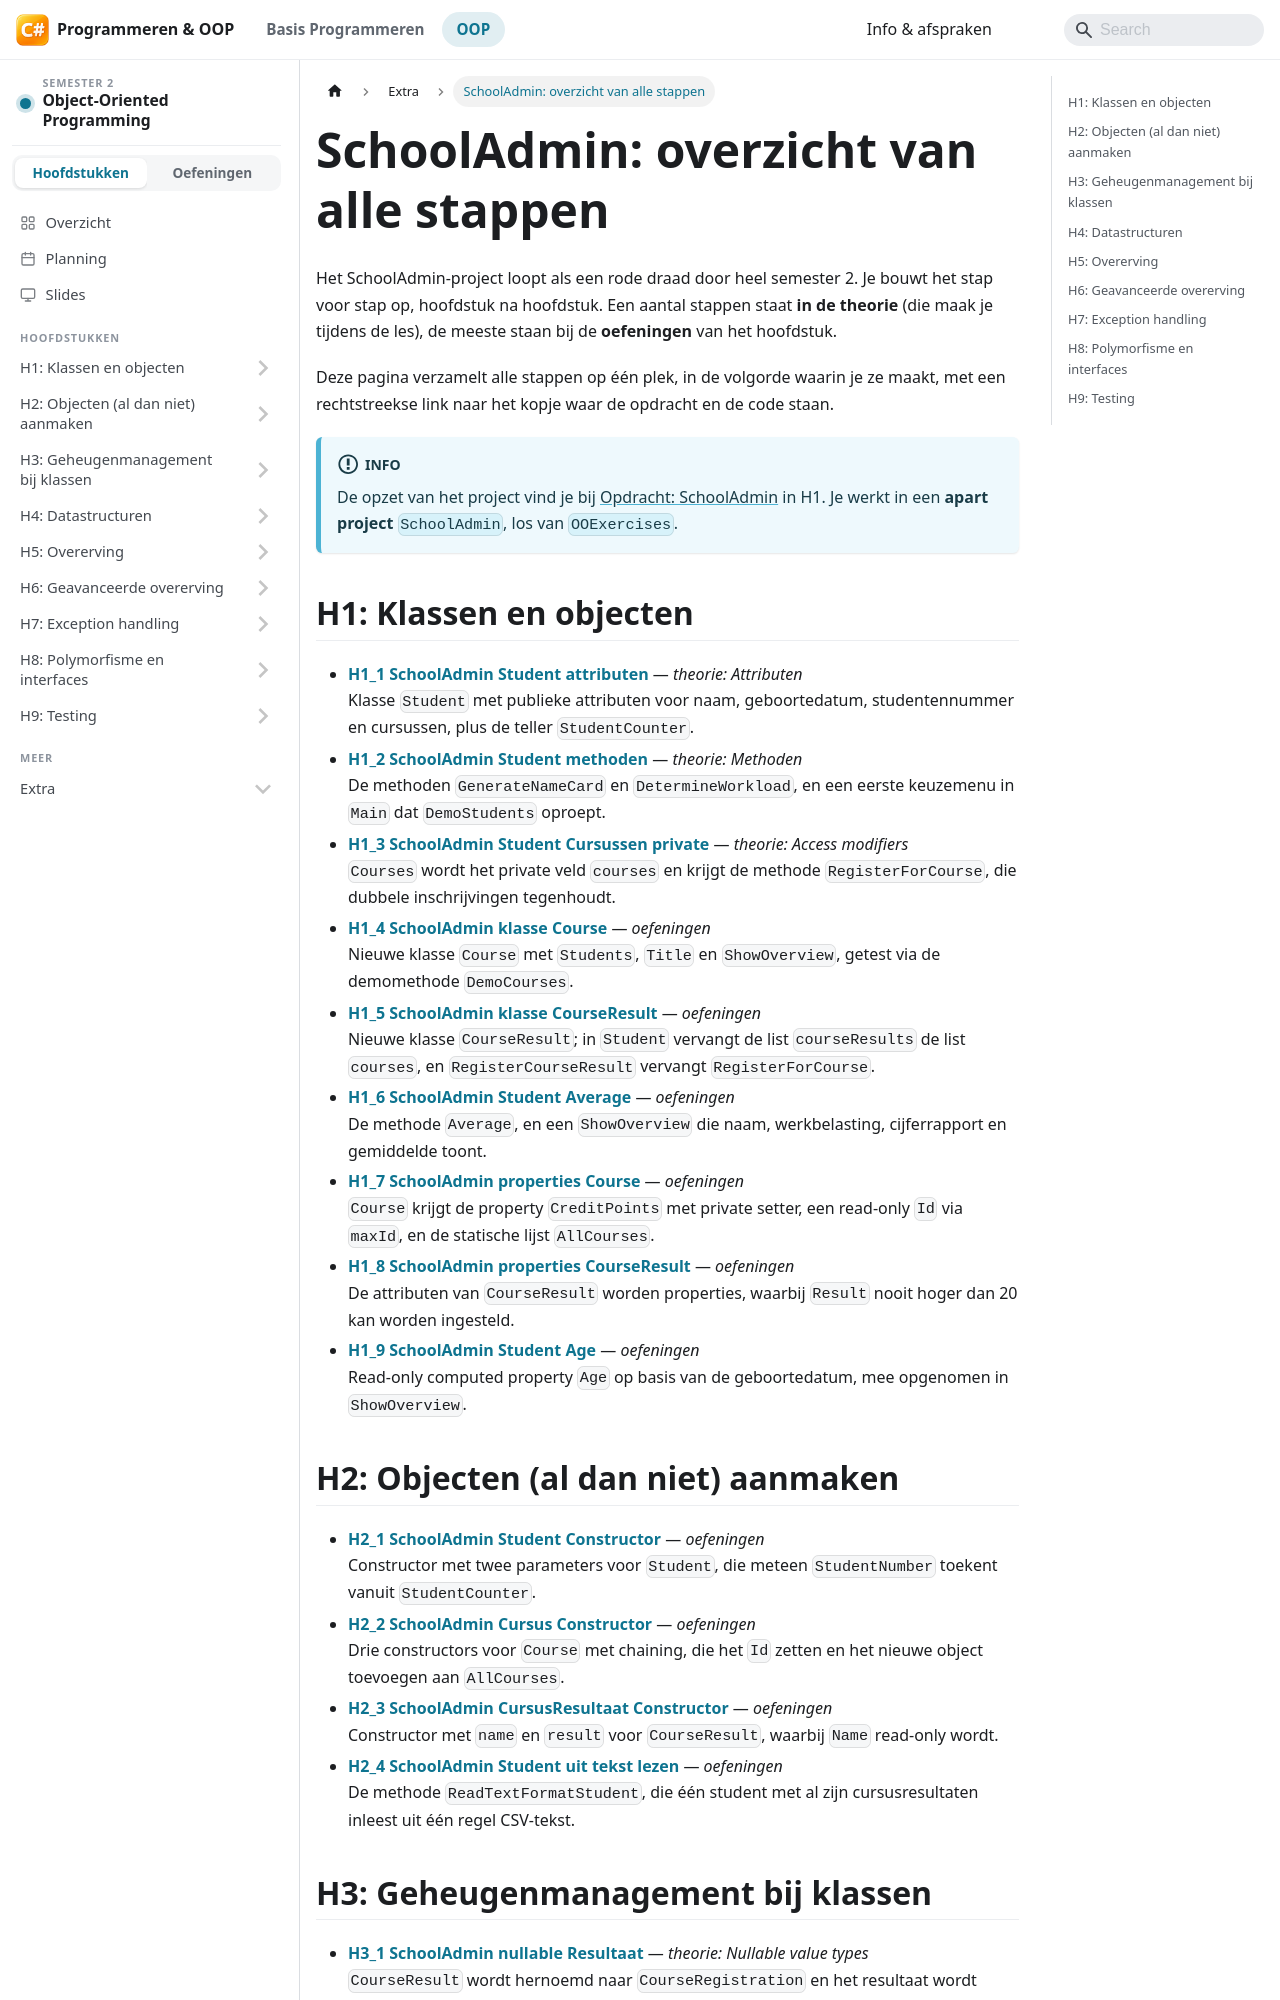

repository: StephaneVanRossem02/graduaat-csharp-programmeren · page: semester-2-appendix/schooladmin-overzicht/index.html · generator: docusaurus

# SchoolAdmin: overzicht van alle stappen

Het SchoolAdmin-project loopt als een rode draad door heel semester 2. Je bouwt het stap voor stap
op, hoofdstuk na hoofdstuk. Een aantal stappen staat **in de theorie** (die maak je tijdens de les),
de meeste staan bij de **oefeningen** van het hoofdstuk.

Deze pagina verzamelt alle stappen op één plek, in de volgorde waarin je ze maakt, met een
rechtstreekse link naar het kopje waar de opdracht en de code staan.

:::info
De opzet van het project vind je bij
[Opdracht: SchoolAdmin](../semester-2-oop/h11-klassen-en-objecten/6-attributen.md#opdracht-schooladmin)
in H1. Je werkt in een **apart project** `SchoolAdmin`, los van `OOExercises`.
:::

## H1: Klassen en objecten

- **[H1_1 SchoolAdmin Student attributen](../semester-2-oop/h11-klassen-en-objecten/6-attributen.md#h1_1-schooladmin-student-attributen)** — *theorie: Attributen*\
  Klasse `Student` met publieke attributen voor naam, geboortedatum, studentennummer en cursussen, plus de teller `StudentCounter`.
- **[H1_2 SchoolAdmin Student methoden](../semester-2-oop/h11-klassen-en-objecten/7-methoden.md#h1_2-schooladmin-student-methoden)** — *theorie: Methoden*\
  De methoden `GenerateNameCard` en `DetermineWorkload`, en een eerste keuzemenu in `Main` dat `DemoStudents` oproept.
- **[H1_3 SchoolAdmin Student Cursussen private](../semester-2-oop/h11-klassen-en-objecten/8-accessmodifiers.md#h1_3-schooladmin-student-cursussen-private)** — *theorie: Access modifiers*\
  `Courses` wordt het private veld `courses` en krijgt de methode `RegisterForCourse`, die dubbele inschrijvingen tegenhoudt.
- **[H1_4 SchoolAdmin klasse Course](../semester-2-oop/h11-klassen-en-objecten/oefeningen.md#h1_4-schooladmin-klasse-course)** — *oefeningen*\
  Nieuwe klasse `Course` met `Students`, `Title` en `ShowOverview`, getest via de demomethode `DemoCourses`.
- **[H1_5 SchoolAdmin klasse CourseResult](../semester-2-oop/h11-klassen-en-objecten/oefeningen.md#h1_5-schooladmin-klasse-courseresult)** — *oefeningen*\
  Nieuwe klasse `CourseResult`; in `Student` vervangt de list `courseResults` de list `courses`, en `RegisterCourseResult` vervangt `RegisterForCourse`.
- **[H1_6 SchoolAdmin Student Average](../semester-2-oop/h11-klassen-en-objecten/oefeningen.md#h1_6-schooladmin-student-average)** — *oefeningen*\
  De methode `Average`, en een `ShowOverview` die naam, werkbelasting, cijferrapport en gemiddelde toont.
- **[H1_7 SchoolAdmin properties Course](../semester-2-oop/h11-klassen-en-objecten/oefeningen.md#h1_7-schooladmin-properties-course)** — *oefeningen*\
  `Course` krijgt de property `CreditPoints` met private setter, een read-only `Id` via `maxId`, en de statische lijst `AllCourses`.
- **[H1_8 SchoolAdmin properties CourseResult](../semester-2-oop/h11-klassen-en-objecten/oefeningen.md#h1_8-schooladmin-properties-courseresult)** — *oefeningen*\
  De attributen van `CourseResult` worden properties, waarbij `Result` nooit hoger dan 20 kan worden ingesteld.
- **[H1_9 SchoolAdmin Student Age](../semester-2-oop/h11-klassen-en-objecten/oefeningen.md#h1_9-schooladmin-student-age)** — *oefeningen*\
  Read-only computed property `Age` op basis van de geboortedatum, mee opgenomen in `ShowOverview`.

## H2: Objecten (al dan niet) aanmaken

- **[H2_1 SchoolAdmin Student Constructor](../semester-2-oop/h12-objecten-al-dan-niet-aanmaken/oefeningen.md#h2_1-schooladmin-student-constructor)** — *oefeningen*\
  Constructor met twee parameters voor `Student`, die meteen `StudentNumber` toekent vanuit `StudentCounter`.
- **[H2_2 SchoolAdmin Cursus Constructor](../semester-2-oop/h12-objecten-al-dan-niet-aanmaken/oefeningen.md#h2_2-schooladmin-cursus-constructor)** — *oefeningen*\
  Drie constructors voor `Course` met chaining, die het `Id` zetten en het nieuwe object toevoegen aan `AllCourses`.
- **[H2_3 SchoolAdmin CursusResultaat Constructor](../semester-2-oop/h12-objecten-al-dan-niet-aanmaken/oefeningen.md#h2_3-schooladmin-cursusresultaat-constructor)** — *oefeningen*\
  Constructor met `name` en `result` voor `CourseResult`, waarbij `Name` read-only wordt.
- **[H2_4 SchoolAdmin Student uit tekst lezen](../semester-2-oop/h12-objecten-al-dan-niet-aanmaken/oefeningen.md#h2_4-schooladmin-student-uit-tekst-lezen)** — *oefeningen*\
  De methode `ReadTextFormatStudent`, die één student met al zijn cursusresultaten inleest uit één regel CSV-tekst.
